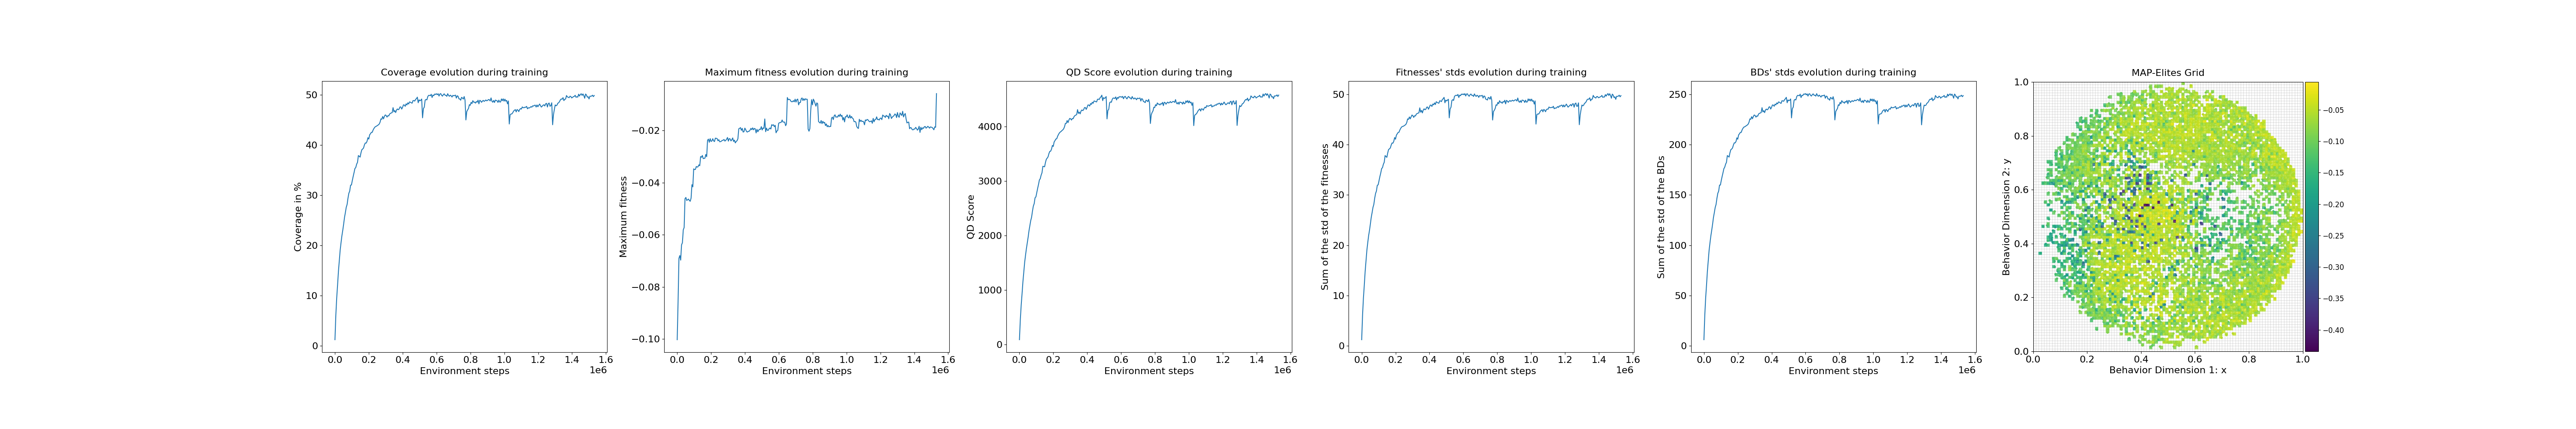

Source data for this figure (header and first rows):
loop, iteration, qd_score, max_fitness, coverage, std_fitness, std_bd, time
1, 1, 90.36, -0.1002, 1.23, 1.225, 6.1, 3.138
2, 11, 457.1, -0.08573, 6.11, 6.09, 30.45, 1.172
3, 21, 721.8, -0.06901, 9.52, 9.499, 47.53, 1.211
4, 31, 929.7, -0.06794, 12.11, 12.05, 60.43, 1.213
5, 41, 1151, -0.06972, 14.85, 14.8, 74.13, 1.271
6, 51, 1331, -0.06387, 16.99, 16.92, 84.61, 1.238
7, 61, 1507, -0.06303, 19.08, 19.02, 95.16, 1.183
8, 71, 1638, -0.05808, 20.56, 20.52, 102.5, 1.174
9, 81, 1759, -0.0572, 21.94, 21.91, 109.4, 1.152
10, 91, 1861, -0.04612, 23.04, 22.96, 114.9, 1.16
11, 101, 1967, -0.04566, 24.25, 24.2, 121, 1.202
12, 111, 2087, -0.0468, 25.59, 25.53, 127.6, 1.184
13, 121, 2180, -0.04656, 26.56, 26.48, 132.4, 1.203
14, 131, 2274, -0.04626, 27.61, 27.51, 137.5, 1.18
15, 141, 2337, -0.04681, 28.18, 28.11, 140.5, 1.17
16, 151, 2447, -0.04713, 29.42, 29.35, 146.6, 1.199
17, 161, 2540, -0.04593, 30.41, 30.29, 151.6, 1.184
18, 171, 2586, -0.04074, 30.84, 30.78, 153.8, 1.211
19, 181, 2693, -0.0416, 32.02, 31.92, 159.8, 1.341
20, 191, 2711, -0.03468, 32.07, 32.01, 159.8, 1.264
21, 201, 2791, -0.03497, 32.95, 32.83, 164.4, 1.262
22, 211, 2867, -0.0349, 33.76, 33.67, 168.4, 1.324
23, 221, 2939, -0.03378, 34.52, 34.38, 172, 1.195
24, 231, 3020, -0.03401, 35.34, 35.24, 176.1, 1.228
25, 241, 3044, -0.03389, 35.55, 35.43, 177.6, 1.22
26, 251, 3110, -0.03314, 36.21, 36.11, 180.6, 1.193
27, 261, 3152, -0.0335, 36.58, 36.5, 182.4, 1.23
28, 271, 3271, -0.02996, 37.93, 37.83, 189.1, 1.197
29, 281, 3268, -0.03025, 37.78, 37.65, 188.5, 1.195
30, 291, 3262, -0.02954, 37.62, 37.48, 187.6, 1.209
31, 301, 3342, -0.03075, 38.48, 38.34, 191.8, 1.195
32, 311, 3400, -0.03067, 39.1, 39.03, 194.9, 1.209
33, 321, 3421, -0.03057, 39.24, 39.17, 195.6, 1.201
34, 331, 3445, -0.02915, 39.45, 39.34, 196.7, 1.211
35, 341, 3505, -0.03002, 40.08, 39.91, 199.6, 1.173
36, 351, 3545, -0.02373, 40.44, 40.33, 201.8, 1.196
37, 361, 3549, -0.02328, 40.41, 40.3, 201.7, 1.17
38, 371, 3586, -0.02449, 40.78, 40.66, 203.2, 1.146
39, 381, 3654, -0.02308, 41.49, 41.42, 206.8, 1.296
40, 391, 3635, -0.02415, 41.21, 41.08, 205.4, 1.185
41, 401, 3717, -0.02401, 42.06, 41.88, 209.7, 1.146
42, 411, 3742, -0.02312, 42.29, 42.15, 210.8, 1.203
43, 421, 3772, -0.02395, 42.56, 42.43, 212.1, 1.212
44, 431, 3776, -0.02421, 42.56, 42.47, 212.1, 1.185
45, 441, 3822, -0.0229, 43.03, 42.91, 214.6, 1.179
46, 451, 3854, -0.02298, 43.34, 43.25, 216.2, 1.217
47, 461, 3882, -0.02306, 43.59, 43.5, 217.4, 1.233
48, 471, 3899, -0.02391, 43.72, 43.62, 217.7, 1.194
49, 481, 3910, -0.0235, 43.8, 43.66, 218.3, 1.209
50, 491, 3926, -0.0243, 43.93, 43.77, 218.9, 1.178
51, 501, 3940, -0.02424, 44.04, 43.89, 219.5, 1.187
52, 511, 3959, -0.02405, 44.2, 44.04, 220.3, 1.211
53, 521, 3997, -0.02375, 44.57, 44.41, 222.2, 1.2
54, 531, 4059, -0.0237, 45.24, 45.13, 225.6, 1.213
55, 541, 4057, -0.0234, 45.16, 45.02, 225.1, 1.206
56, 551, 4111, -0.02404, 45.72, 45.51, 227.8, 1.197
57, 561, 4072, -0.02374, 45.24, 45.13, 225.7, 1.191
58, 571, 4119, -0.02331, 45.74, 45.53, 228, 1.252
59, 581, 4150, -0.02264, 46.03, 45.9, 229.5, 1.179
60, 591, 4144, -0.02405, 45.92, 45.77, 229, 1.16
... 240 more rows
